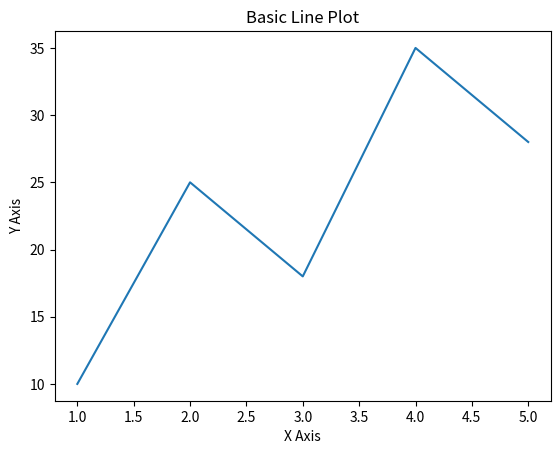
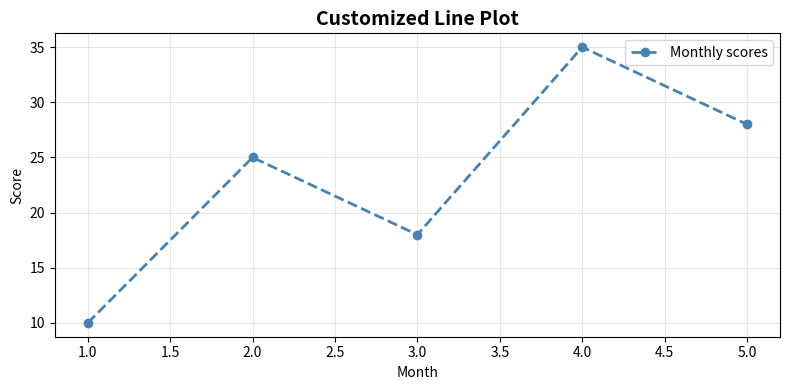
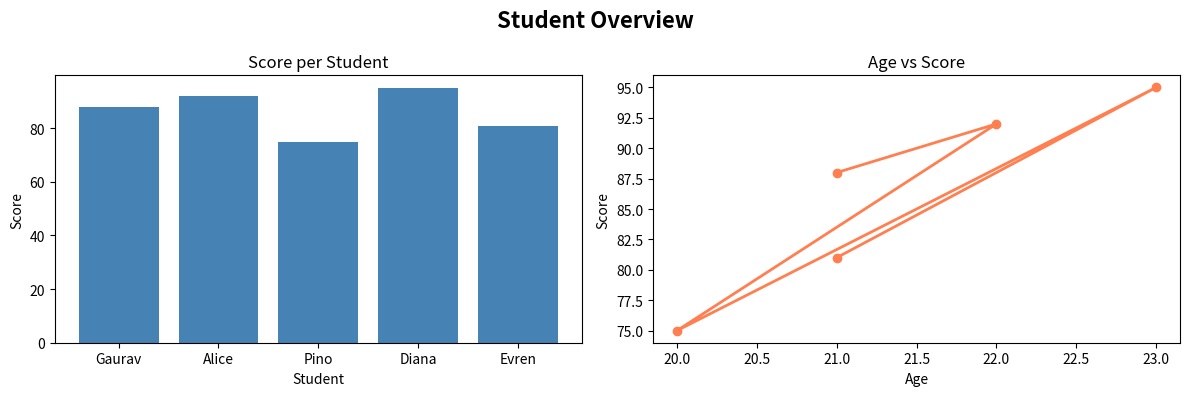

Write Python code to recreate these figures, in order.
import pandas as pd
import numpy as np
import matplotlib.pyplot as plt

# MATPLOTLIB'S CORE CONCEPT: every plot has two layers.
# Figure = the entire canvas/window, like a blank sheet of paper.
# Axes = the actual plot area inside the figure, where data is drawn.
# plt.subplots() creates both at once and returns them separately.
# WHY THIS MATTERS: understanding figure vs axes is what lets us
# put multiple plots side by side, which we'll do in the milestone.
fig, ax = plt.subplots()

# simple line plot on the axes object directly
x = [1, 2, 3, 4, 5]
y = [10, 25, 18, 35, 28]

ax.plot(x, y)
ax.set_title("Basic Line Plot")
ax.set_xlabel("X Axis")
ax.set_ylabel("Y Axis")
plt.show()

# PART 2: customizing the plot
# color, linewidth, marker, linestyle are the four most common
# visual tweaks we'll use constantly in every plot going forward
fig, ax = plt.subplots(figsize=(8, 4))   # figsize controls width x height in inches

ax.plot(x, y,
    color="steelblue",
    linewidth=2,
    marker="o",          # circle marker at each data point
    linestyle="--",      # dashed line
    label="Monthly scores"
)

ax.set_title("Customized Line Plot", fontsize=14, fontweight="bold")
ax.set_xlabel("Month")
ax.set_ylabel("Score")
ax.legend()             # shows the label we set above
ax.grid(True, alpha=0.3)  # light grid helps readability
plt.tight_layout()      # prevents labels from getting clipped at edges
plt.show()

# PART 3: multiple subplots on one figure
# subplots(1, 2) = 1 row, 2 columns of plots side by side.
# ax is now an ARRAY of axes, one per subplot.
# WHY THIS MATTERS: the milestone dashboard (Day 46) is just
# this idea scaled up to a 2x2 or larger grid of subplots.
students = pd.DataFrame({
    "name":  ["Gaurav", "Alice", "Pino", "Diana", "Evren"],
    "score": [88, 92, 75, 95, 81],
    "age":   [21, 22, 20, 23, 21]
})

fig, axes = plt.subplots(1, 2, figsize=(12, 4))

# left subplot
axes[0].bar(students["name"], students["score"], color="steelblue")
axes[0].set_title("Score per Student")
axes[0].set_xlabel("Student")
axes[0].set_ylabel("Score")

# right subplot
axes[1].plot(students["age"], students["score"],
    marker="o", color="coral", linewidth=2)
axes[1].set_title("Age vs Score")
axes[1].set_xlabel("Age")
axes[1].set_ylabel("Score")

plt.suptitle("Student Overview", fontsize=16, fontweight="bold")
plt.tight_layout()
plt.show()

# PART 4: saving a plot to file instead of just showing it
# savefig() exports to PNG, PDF, SVG — just change the extension.
# dpi=150 controls resolution, higher = sharper but larger file.
# WHY THIS MATTERS: the milestone dashboard gets EXPORTED as a file,
# not just shown in a window, so savefig() is essential to know.
fig.savefig("student_overview.png", dpi=150, bbox_inches="tight")
print("Plot saved to student_overview.png")
